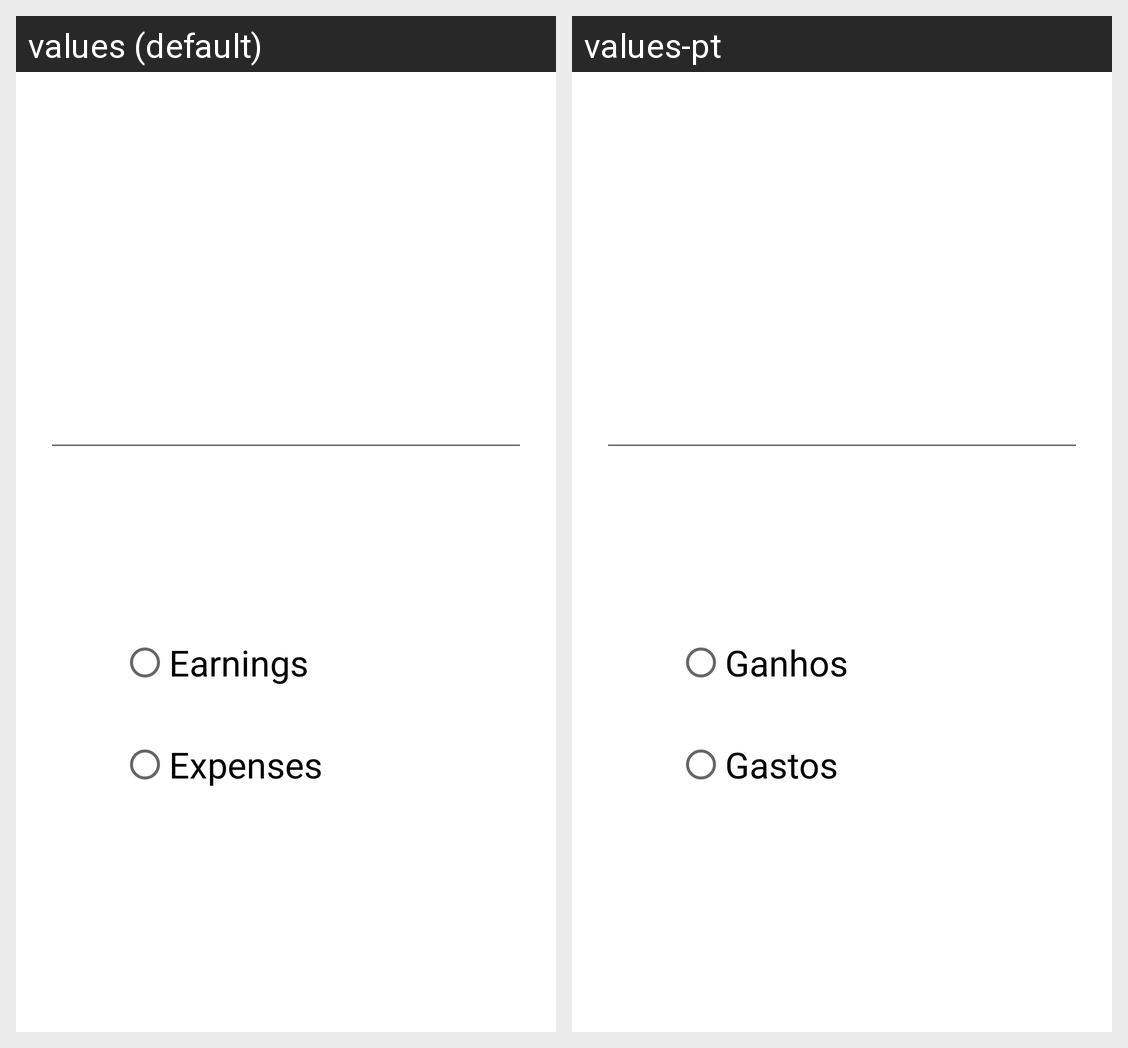

Strings drawn on this Android screen and how each of the app's shown locales translates them:
Android screen res/layout/fragment_update_category.xml rendered under 2 locales, left to right: values (default), values-pt. Device: Nexus 5 (rendered at 1080×1920; each locale shown at half size, 540×960, under a caption strip naming it); theme Theme.BudgetManager.
Strings drawn on this screen, with the default value and each locale's value (text and hints the layout hard-codes, and strings that could not be matched under every locale, appear in the picture but are not listed):

earnings
  values: Earnings
  values-pt: Ganhos

expenses
  values: Expenses
  values-pt: Gastos
